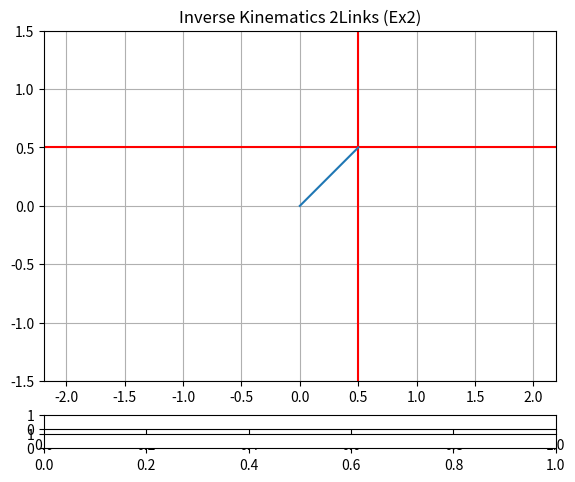

Generate this figure with matplotlib: (Note: this script raises an exception after producing the figure.)
#!/usr/bin/env python3

# InverseKinematics_2Links_Exc2.py

# cittation: <https://algorithm.joho.info/programming/python/forward-kinematics-simulation/>
# [redacted]

import numpy as np
import matplotlib.pyplot as plt
from matplotlib.widgets import Slider
import math

L = 0.5 # length of link [m]
P = [0.25, 0.0*math.pi] # initial length and angles (l, theta)
X = [0.5, 0.5] # initial position of tip of manipulator

#Edited
#P = [0.25, 0.0*math.pi, 0.0*math.pi] # initial length and angles (l, theta, Phi)

def InverseKinematics(X, L):

    x, y = X

    # anlge of the link
    if x == 0:
        th = np.inf
    elif x < 0:
        th = np.pi + np.arctan(y/x)
    else:
        th = np.arctan(y/x)

    # length of the link
    l = (np.sqrt(x*x + y*y) - L)

    return [l, th]

#Edited
def ForwardKinematics(P, L):

    l, Th = P
    #Edited
    #l, Th, Phi = P

    x0 = 0.0
    y0 = 0.0

    ##################################################
    # position of tip of link 1
    x1 = x0 + l * np.cos(Th)
    y1 = y0 + l * np.sin(Th)

    x2 = x1 + L * np.cos(Th)
    y2 = y1 + L * np.sin(Th)
    ##################################################

    return np.array([[x0, y0],[x1, y1],[x2, y2]])


"""
def ForwardKinematics(P, L):

    l, Th = P

    x0 = 0.0
    y0 = 0.0

    ##################################################
    # position of tip of link 1
    x1 =
    y1 =

    x2 =
    y2 =
    ##################################################

    return np.array([[x0, y0],[x1, y1],[x2, y2]])

#Edited
def ForwardKinematics(P, L):

    #l, Th = P
    #Edited
    l, Th, Phi = P

    x0 = 0.0
    y0 = 0.0

    ##################################################
    # position of tip of link 1
    x1 = x0 + l * np.cos(Th)
    y1 = y0 + l * np.sin(Th)

    x2 = x1 + L * np.cos(Th + Phi)
    y2 = y1 + L * np.sin(Th + Phi)
    ##################################################

    return np.array([[x0, y0],[x1, y1],[x2, y2]])
"""

def update_x(slider_val):
    # update the positon of link tip
    X[0] = slider_val

    # calculation of inverse kinematics
    P = InverseKinematics(X, L)

    # calculation of forward kinematics
    p = ForwardKinematics(P, L)

    # update the potision of each point
    graph.set_data(p.T[0], p.T[1]) # *.T means transpose the position vector
    graph.set_linestyle('-')
    graph.set_linewidth(5)
    graph.set_marker('o')
    graph.set_markerfacecolor('g')
    graph.set_markeredgecolor('g')
    graph.set_markersize(15)

    # update the target position
    lineX.set_data([p[2,0], p[2,0]],[-100, 100])
    lineY.set_data([-100, 100],[p[2,1], p[2,1]])

    # re-draw of the links
    fig.canvas.draw_idle()

def update_y(slider_val):
    # update the y-position of link tip
    X[1] = slider_val

    # calculation of inverse kinematics
    P = InverseKinematics(X, L)

    # calculation of forward kinematics
    p = ForwardKinematics(P, L)

    # update the potision of each point
    graph.set_data(p.T[0], p.T[1]) # *.T means transpose the position vector
    graph.set_linestyle('-')
    graph.set_linewidth(5)
    graph.set_marker('o')
    graph.set_markerfacecolor('g')
    graph.set_markeredgecolor('g')
    graph.set_markersize(15)

    # update the target position
    lineX.set_data([p[2,0], p[2,0]],[-100, 100])
    lineY.set_data([-100, 100],[p[2,1], p[2,1]])

    # re-draw of the links
    fig.canvas.draw_idle()

P = InverseKinematics(X, L)
p = ForwardKinematics(P, L)

fig, ax = plt.subplots()
plt.title('Inverse Kinematics 2Links (Ex2)')
plt.axis('equal')
plt.subplots_adjust(left=0.1, bottom=0.15)
plt.xlim([-1.5, 1.5])
plt.ylim([-1.5, 1.5])

# plot the graph
plt.grid()
lineX, = plt.plot([p[2,0], p[2,0]],[-100, 100], 'r')
lineY, = plt.plot([-100, 100],[p[2,1], p[2,1]], 'r')
graph, = plt.plot(p.T[0], p.T[1]) # *.T means transpose the position vector


# position of sliders
slider1_pos = plt.axes([0.1, 0.05, 0.8, 0.03])
slider2_pos = plt.axes([0.1, 0.01, 0.8, 0.03])

# make the instance for slider objects
threshold_slider1 = Slider(slider1_pos, 'x', -1.0, 1.0, 0.5)
threshold_slider2 = Slider(slider2_pos, 'y', -.5, 0.5, 0.5)

# update the graph when the slider positions are modified
threshold_slider1.on_changed(update_x)
threshold_slider2.on_changed(update_y)
graph.set_linestyle('-')
graph.set_linewidth(5)
graph.set_marker('o')
graph.set_markerfacecolor('g')
graph.set_markeredgecolor('g')
graph.set_markersize(15)
plt.grid()
plt.show()
